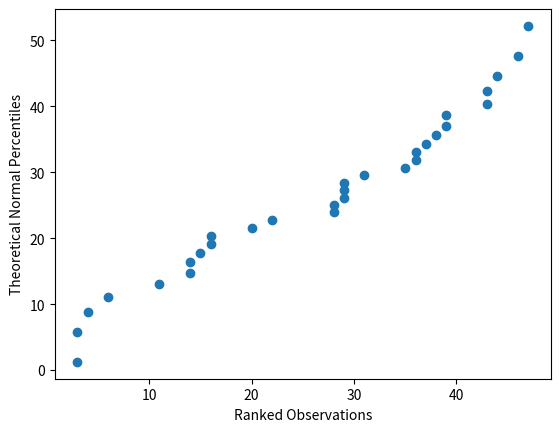

Generate this figure with matplotlib:
"""
Normal QQ Plot
==============
[redacted]
-----------
Some Time In The Distant Past
*****************************

This script shows how to find the QQ plot of a sample to assess normality. 

The sample is ordered (i.e. the *order statistics* are found) and then the theoretical percentiles from the Normal Distribution are found for each order statistic.

.. note:: 

    This script is written to run in a `Continuous Integration Pipeline <https://about.gitlab.com/topics/ci-cd/>`_. 
    
    It is used to render images for the `AP Stats Bishop Walsh website <https://bishopwalshmath.org>`_. 
    
    In other words, it is running in an environment without a desktop. Read comments below for more information on running it on your computer.

	
"""

##################################################################################
###                           IMPORT LIBRARIES                                 ###
##################################################################################

import matplotlib

## NOTE: How-To: Run This Script On Your Computer
#
#       To render the website, I have to use a "headless" backend to generate the images. 
#       If you want to run this script on your computer, comment out the following line 
#       with the "#" you see appended to each line of this comment:

matplotlib.use('agg')

import math
import random 
import statistics
import matplotlib.pyplot as plot 

##################################################################################
###                                SCRIPT                                      ###
##################################################################################

def sample_mean(sample):
	"""
	Calculate the sample mean of a sample of data.
	"""
	xbar = sum(sample) / len(sample)
	return xbar

def sample_std_deviation(sample):
	"""
	Calculate the sample standard deviation of a sample of data.
	"""
	n = len(sample)
	mean = sample_mean(sample)
	sum_squared_deviations = sum( (obs - mean)**2 for obs in sample )
	std_dev = math.sqrt(sum_squared_deviations / (n-1))
	return std_dev
	
def qq_series(sample):
	"""
	Plot the ordered sample against its percentile from the normal distribution to see if the distribution is approximately normal.
	
	The sample is ordered (i.e. the *order statistics* are found) and then the theoretical percentiles from the Normal Distribution are found for each order statistic. 
	
	The result is returned as a list of ordered pairs (x_i, p_i), where x_i is the i-th ordered observation (order statistic) and p_i is the i-th theoretical normal percentile.
	"""
	sample.sort()
	n = len(sample)
	mean = sample_mean(sample)
	std_dev = sample_std_deviation(sample)
	theory_dist = statistics.NormalDist(mean, std_dev)
	theory_percentiles = [ theory_dist.inv_cdf((i+1)/(n+1)) for i in range(n) ]
	qq = [ (x, z) for x,z in zip(sample, theory_percentiles) ]
	return qq
	
# Generate some data.
data = [ random.randint(1, 50) for _ in range(30) ] 
qq = qq_series(data)
ordered_observations = [ pair[0] for pair in qq ]
theory_percentiles = [ pair[1] for pair in qq ]

# Create the plot
(fig, axes) = plot.subplots()

# Plot the points
axes.scatter(ordered_observations, theory_percentiles)

# Label the plot
axes.set_xlabel("Ranked Observations")
axes.set_ylabel("Theoretical Normal Percentiles")

plot.show()
